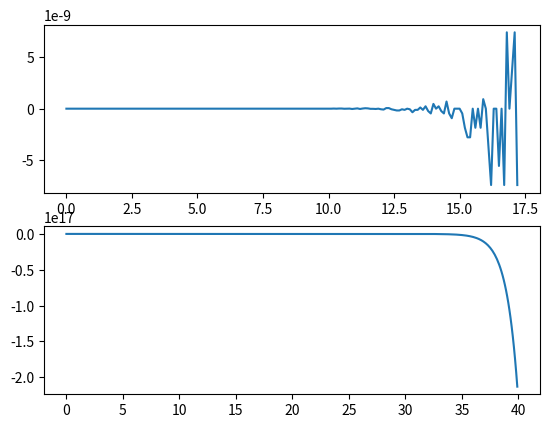

Write the Python code that produced this figure.
#===========================================================
# [redacted]
#===========================================================
#   Paradigmas de programación
#   Matemática Algoritmica
#   ESFM-IPN    sept_2023
#===========================================================

#===========================================================
#    Importación de modulos
#    Contienen objetos y funciones
#===========================================================

import matplotlib.pyplot as grafica
import math

#===========================================================
#   Función exponencial
#   serie de Taylor
#   polinomio en orden
#===========================================================

def exponencial(n:int=150,x:float=1.0):
    factorial = 1.0
    exponencial_de_x = 1.0
    x_a_la_n = 1.0
    for i in range(1,n):
        x_a_la_n *= x
        factorial *= float(i)
        s = 1.0/factorial
        exponencial_de_x += s*x_a_la_n
    return exponencial_de_x

def exponencial_pro(n:int=150,x:float=1.0):
    flag = False
    if x<0:
        flag = True
        x = -x
    s = 1.0
    for i in range(n,0,-1):
        s *= x/float(i)
        s *= 1.0
    if flag == True:
        s = 1/s
    return s

m = 400
serie = 250
error1 = []
error2 = []
x0 = 0.0
b = list(range(m))
x = [x0+n*0.1 for n in b]   #Multiplicar una lista por un número
for i in range(m):
    y = x0+0.1*i
    error1.append(exponencial(serie,y)-math.exp(y))
    error2.append(exponencial_pro(serie,y)-math.exp(y))

grafica.subplot(211)
grafica.plot(x,error1)
grafica.subplot(212)
grafica.plot(x,error2)
grafica.show()





